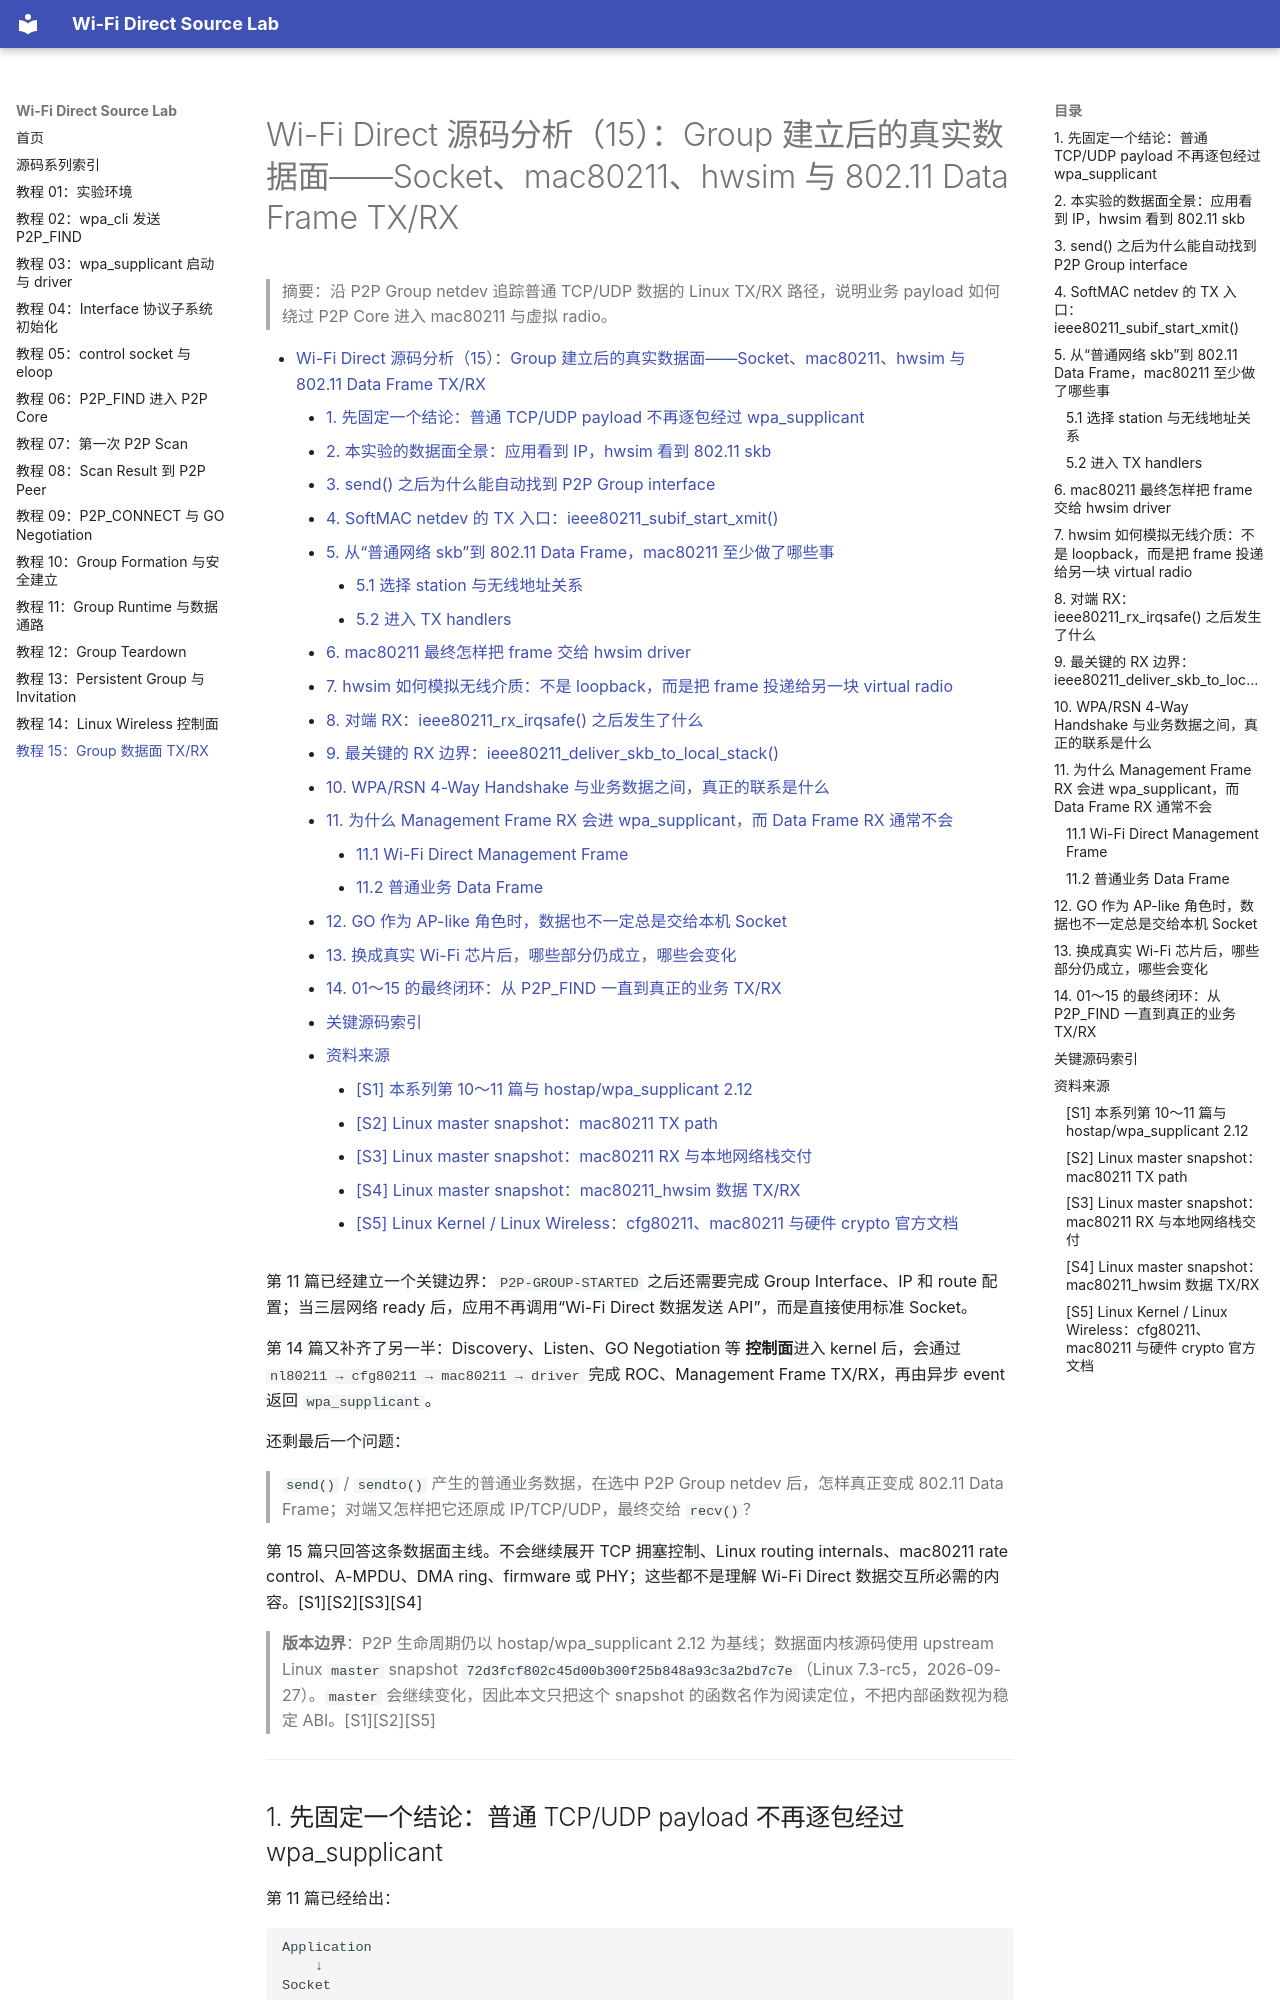

repository: wdfk-prog/wifi-direct · page: 15-group-data-plane-tx-rx/index.html · generator: mkdocs

<meta name="referrer" content="no-referrer" />

# Wi-Fi Direct 源码分析（15）：Group 建立后的真实数据面——Socket、mac80211、hwsim 与 802.11 Data Frame TX/RX

> 摘要：沿 P2P Group netdev 追踪普通 TCP/UDP 数据的 Linux TX/RX 路径，说明业务 payload 如何绕过 P2P Core 进入 mac80211 与虚拟 radio。

[TOC]

第 11 篇已经建立一个关键边界：`P2P-GROUP-STARTED` 之后还需要完成 Group Interface、IP 和 route 配置；当三层网络 ready 后，应用不再调用“Wi-Fi Direct 数据发送 API”，而是直接使用标准 Socket。

第 14 篇又补齐了另一半：Discovery、Listen、GO Negotiation 等 **控制面**进入 kernel 后，会通过 `nl80211 → cfg80211 → mac80211 → driver` 完成 ROC、Management Frame TX/RX，再由异步 event 返回 `wpa_supplicant`。

还剩最后一个问题：

> `send()` / `sendto()` 产生的普通业务数据，在选中 P2P Group netdev 后，怎样真正变成 802.11 Data Frame；对端又怎样把它还原成 IP/TCP/UDP，最终交给 `recv()`？

第 15 篇只回答这条数据面主线。不会继续展开 TCP 拥塞控制、Linux routing internals、mac80211 rate control、A-MPDU、DMA ring、firmware 或 PHY；这些都不是理解 Wi-Fi Direct 数据交互所必需的内容。[S1][S2][S3][S4]

> **版本边界**：P2P 生命周期仍以 hostap/wpa_supplicant 2.12 为基线；数据面内核源码使用 upstream Linux `master` snapshot `72d3fcf802c45d00b300f25b848a93c3a2bd7c7e`（Linux 7.3-rc5，2026-09-27）。`master` 会继续变化，因此本文只把这个 snapshot 的函数名作为阅读定位，不把内部函数视为稳定 ABI。[S1][S2][S5]

---

<a id="idx-plane-boundary"></a>
